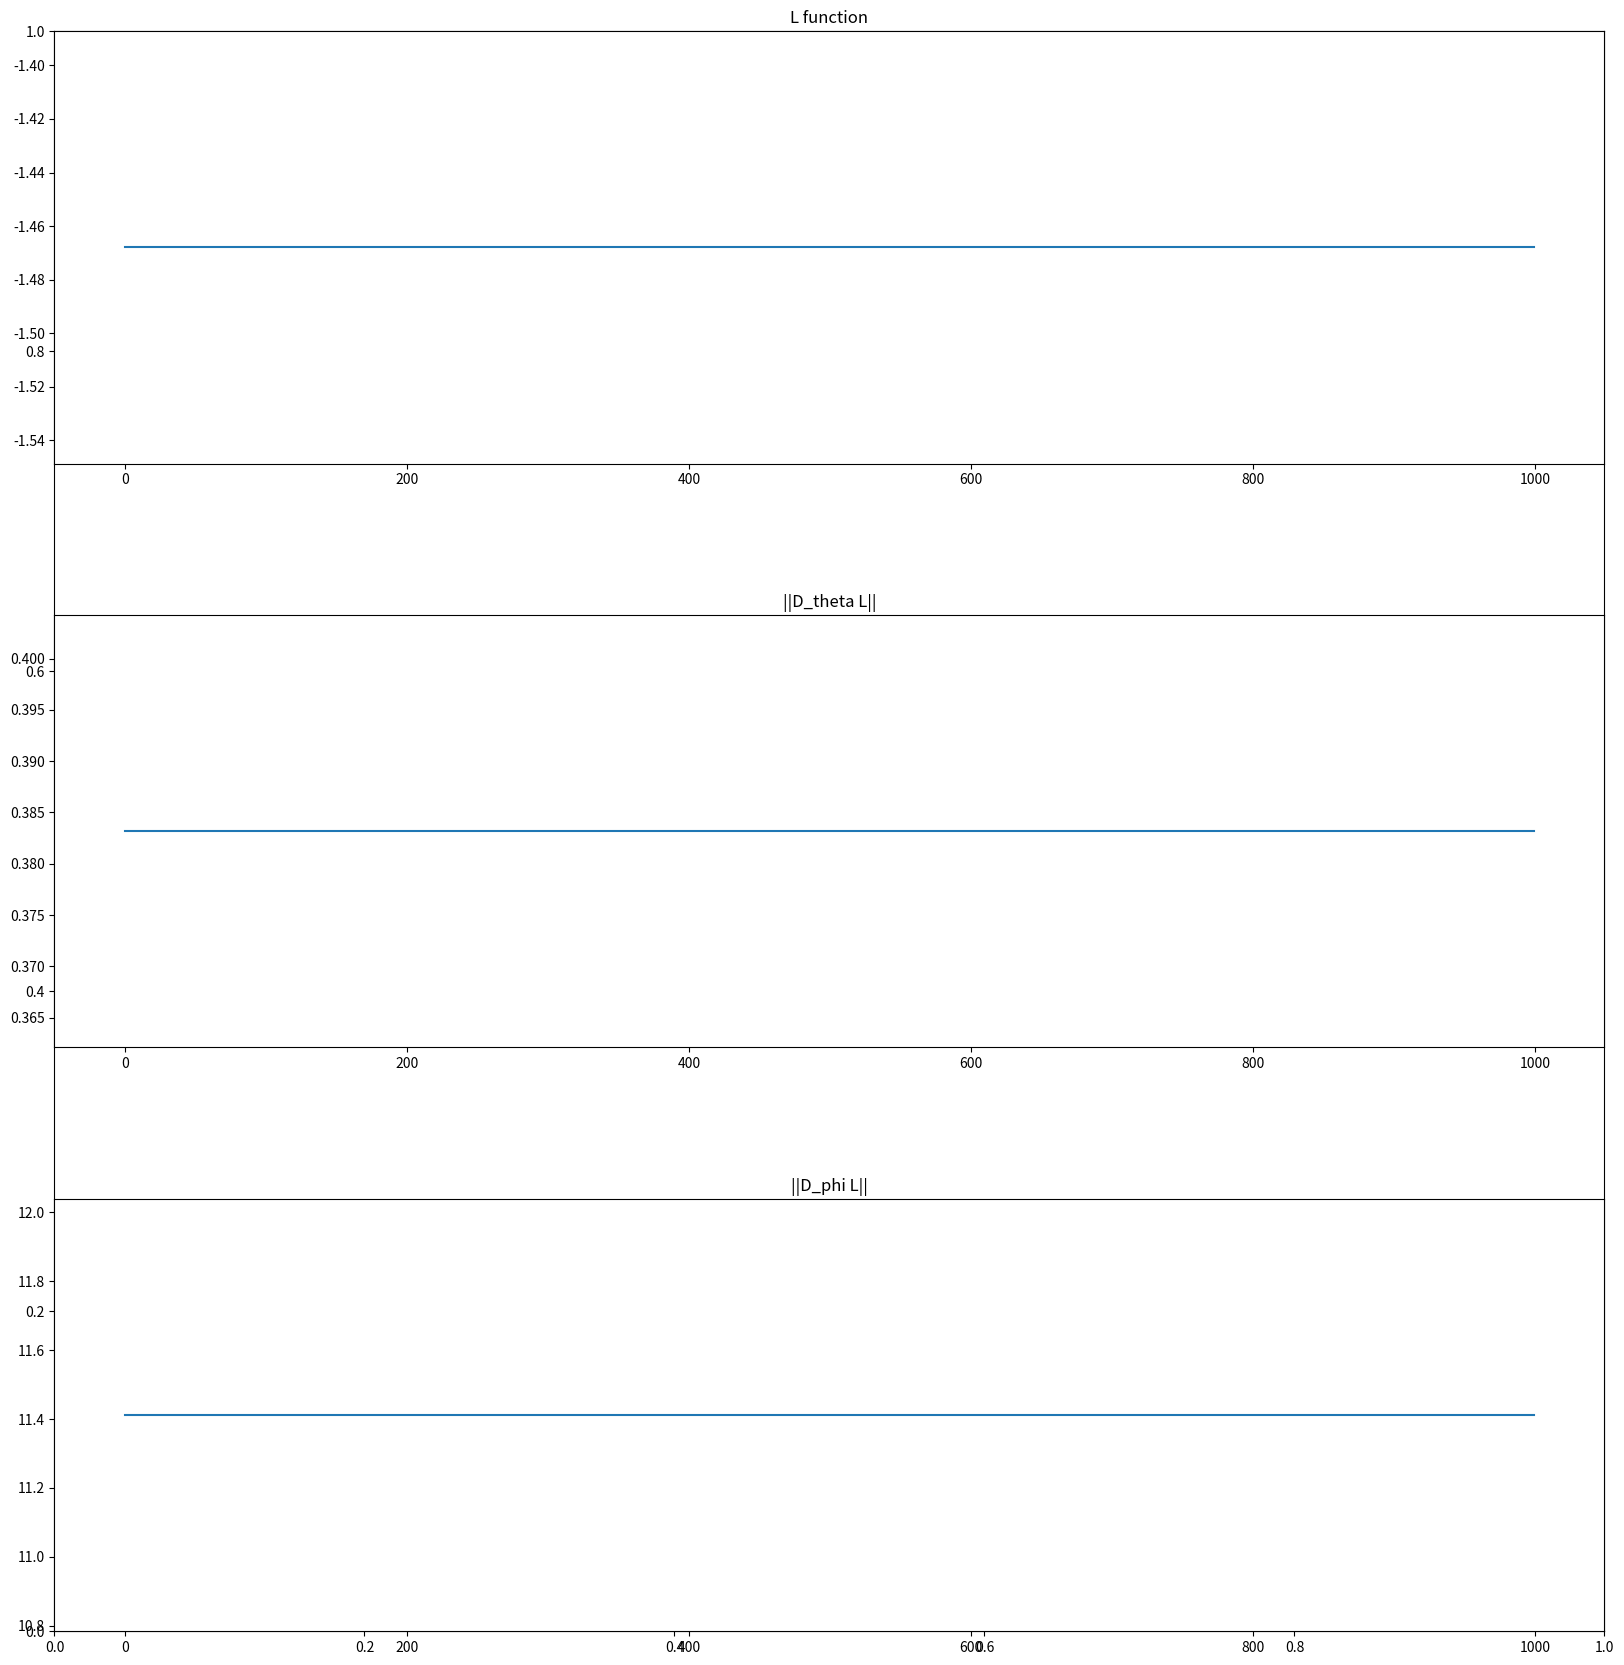

Generate this figure with matplotlib:
import numpy as np
from matplotlib import pyplot as plt

N, p = 30, 20
np.random.seed(0)
X = np.random.randn(N,p)
Y = 2*np.random.randint(2, size = N) - 1
lamda = 30

theta = 0.1 * np.random.randn(p)
phi = 0.1 * np.random.randn(p)
alpha = 3e-1
beta = 1e-4

epoch = 1000
L_val = []
d_phi_val = []
d_theta_val = []

for _ in range(epoch):
    for __ in range(N):
        ...

    L_i = np.average(np.log(1 + np.exp(-Y * ((X - phi.reshape(1,-1)) @ theta)))) - lamda/2 * np.linalg.norm(phi, axis=0, ord=2) **2
    d_phi = np.average(Y / (1 + np.exp(Y * ((X-phi.reshape(1,-1)) @ theta)))) * theta - lamda * phi
    d_theta = np.average(( -Y / (1 + np.exp(Y * ((X-phi.reshape(1,-1)) @ theta))) ).reshape(-1,1)*(X-phi.reshape(1,-1)), axis=0)
    
    L_val.append(L_i)
    d_phi_val.append(d_phi)
    d_theta_val.append(d_theta)

fig, ax = plt.subplots(figsize=(20, 20))
plt.subplots_adjust(left=0.125,
                    bottom=0.1,
                    right=0.9,
                    top=0.9,
                    wspace=0.2,
                    hspace=0.35)
plt.subplot(3, 1, 1)
plt.title("L function")
plt.plot(L_val)
plt.subplot(3, 1, 2)
plt.title("||D_theta L||")
plt.plot(np.linalg.norm(d_theta_val, axis=1, ord=2))
plt.subplot(3, 1, 3)
plt.title("||D_phi L||")
plt.plot(np.linalg.norm(d_phi_val, axis=1, ord=2))
plt.show()
